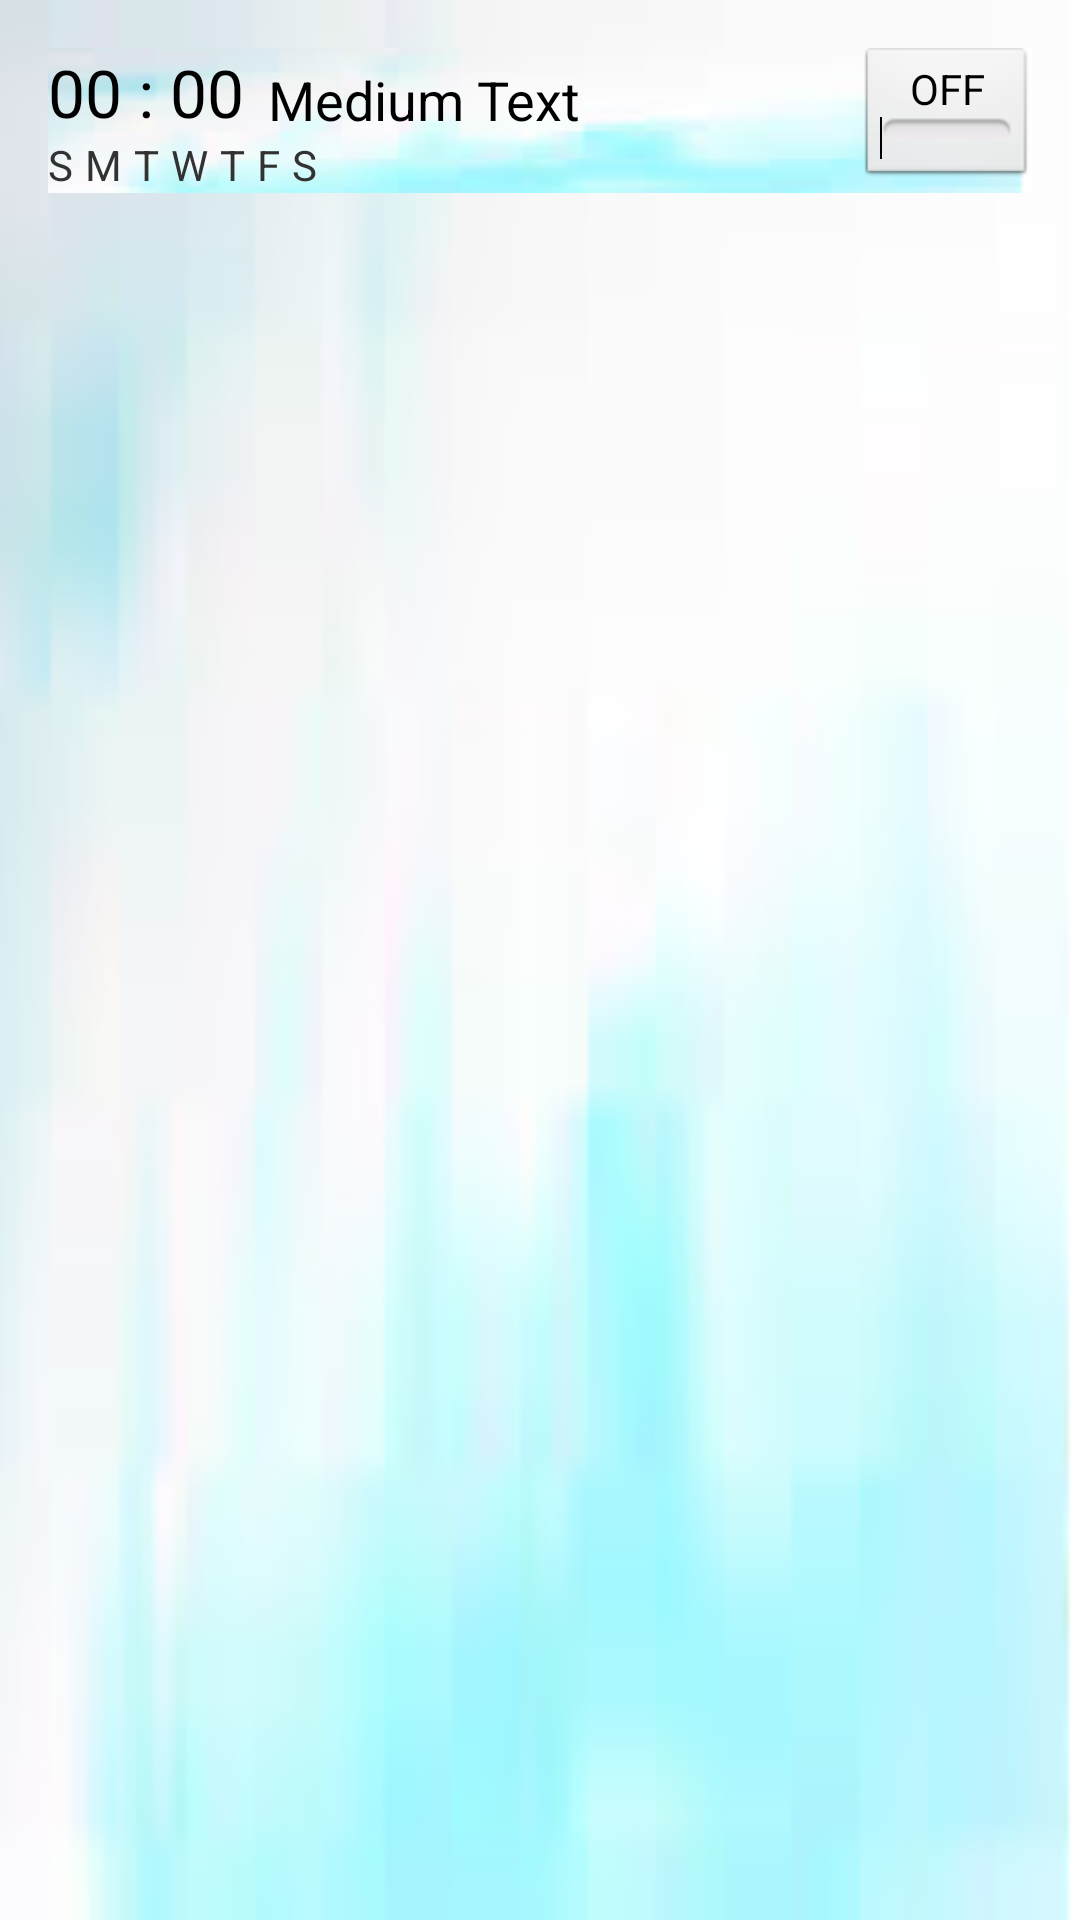

Reconstruct the res/layout file that produces this screen, plus the resources it refers to.
<!-- AndroidManifest.xml: application theme AppTheme -->
<!-- res/layout/alarm_list_item.xml -->
<?xml version="1.0" encoding="utf-8"?>
<FrameLayout xmlns:android="http://schemas.android.com/apk/res/android"
	    android:layout_width="match_parent"
	    android:layout_height="wrap_content"
	    android:background="@drawable/image1" >

	<RelativeLayout
	    android:layout_width="match_parent"
	    android:layout_height="wrap_content"
	    android:layout_margin="16dp" 
	    android:background="@drawable/image1">

	    <TextView
	        android:id="@+id/alarm_item_time"
	        android:layout_width="wrap_content"
	        android:layout_height="wrap_content"
	        android:layout_alignParentLeft="true"
	        android:layout_alignParentTop="true"
	        android:text="00 : 00"
	        android:textAppearance="?android:attr/textAppearanceLarge" />

	    <TextView
	        android:id="@+id/alarm_item_name"
	        android:layout_width="wrap_content"
	        android:layout_height="wrap_content"
	        android:layout_alignBottom="@+id/alarm_item_time"
	        android:layout_marginLeft="8dp"
	        android:layout_marginRight="8dp"
	        android:layout_toLeftOf="@+id/alarm_item_toggle"
	        android:layout_toRightOf="@+id/alarm_item_time"
	        android:text="Medium Text"
	        android:textAppearance="?android:attr/textAppearanceMedium" />

	    <TextView
	        android:id="@+id/alarm_item_sunday"
	        android:layout_width="wrap_content"
	        android:layout_height="wrap_content"
	        android:layout_alignParentLeft="true"
	        android:layout_below="@+id/alarm_item_time"
	        android:text="S"
	        android:textAppearance="?android:attr/textAppearanceSmall" />

	    <TextView
	        android:id="@+id/alarm_item_monday"
	        android:layout_width="wrap_content"
	        android:layout_height="wrap_content"
	        android:layout_toRightOf="@+id/alarm_item_sunday"
	        android:layout_below="@+id/alarm_item_time"
	        android:layout_marginLeft="4dp"
	        android:text="M"
	        android:textAppearance="?android:attr/textAppearanceSmall" /> 
	        
	    <TextView
	        android:id="@+id/alarm_item_tuesday"
	        android:layout_width="wrap_content"
	        android:layout_height="wrap_content"
	        android:layout_toRightOf="@+id/alarm_item_monday"
	        android:layout_below="@+id/alarm_item_time"
	        android:layout_marginLeft="4dp"
	        android:text="T"
	        android:textAppearance="?android:attr/textAppearanceSmall" /> 
	        
	    <TextView
	        android:id="@+id/alarm_item_wednesday"
	        android:layout_width="wrap_content"
	        android:layout_height="wrap_content"
	        android:layout_toRightOf="@+id/alarm_item_tuesday"
	        android:layout_below="@+id/alarm_item_time"
	        android:layout_marginLeft="4dp"
	        android:text="W"
	        android:textAppearance="?android:attr/textAppearanceSmall" /> 
	        
	    <TextView
	        android:id="@+id/alarm_item_thursday"
	        android:layout_width="wrap_content"
	        android:layout_height="wrap_content"
	        android:layout_toRightOf="@+id/alarm_item_wednesday"
	        android:layout_below="@+id/alarm_item_time"
	        android:layout_marginLeft="4dp"
	        android:text="T"
	        android:textAppearance="?android:attr/textAppearanceSmall" /> 
	        
	    <TextView
	        android:id="@+id/alarm_item_friday"
	        android:layout_width="wrap_content"
	        android:layout_height="wrap_content"
	        android:layout_toRightOf="@+id/alarm_item_thursday"
	        android:layout_below="@+id/alarm_item_time"
	        android:layout_marginLeft="4dp"
	        android:text="F"
	        android:textAppearance="?android:attr/textAppearanceSmall" /> 
	        
	    <TextView
	        android:id="@+id/alarm_item_saturday"
	        android:layout_width="wrap_content"
	        android:layout_height="wrap_content"
	        android:layout_toRightOf="@+id/alarm_item_friday"
	        android:layout_below="@+id/alarm_item_time"
	        android:layout_marginLeft="4dp"
	        android:text="S"
	        android:textAppearance="?android:attr/textAppearanceSmall" />

	    <ToggleButton
	        android:id="@+id/alarm_item_toggle"
	        android:layout_width="wrap_content"
	        android:layout_height="wrap_content"
	        android:layout_alignParentRight="true"
	        android:layout_alignParentTop="true"
	        android:text="ToggleButton" />
	        
	</RelativeLayout>
   
</FrameLayout>
<!-- resources referenced by this layout -->
<resources>
  <!-- drawable image1: png bitmap (drawable, 6960 bytes) -->
  <style name="AppTheme" parent="AppBaseTheme">
          
      </style>
  <style name="AppBaseTheme" parent="android:Theme.Light">
          
          
      </style>
</resources>
